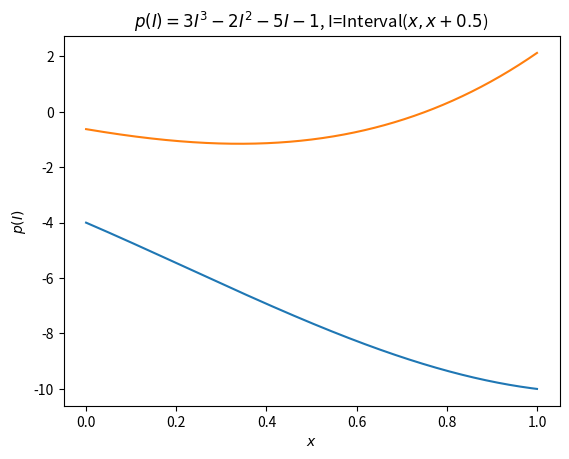

Recreate this plot in Python.

from scipy import *
import numpy as np
from numpy import array
from scipy import integrate
import matplotlib.pyplot as plt
import scipy.integrate as si
from scipy.optimize import fsolve
from math import log
import sys

"""
#TASK-1---------------------------------------------------------

class interval:
    def __init__(self,left,right):
        self.right=right
        self.left=left
        
"""   

"""
#TASK-2/6-----------------------------------------------------------------------

class interval:
    def __init__(self,left,right):
        self.right=right
        self.left=left
    def __add__(self,other):
        a,b,c,d = self.left, self.right, other.left, other.right
        return interval(a+c,b+d)
    
    def __sub__(self,other):
        a,b,c,d=self.left,self.right,other.left,other.right
        return interval((a-d),(b-c))
    def __mul__(self,other):
        a,b,c,d=self.left,self.right,other.left,other.right
        return interval(min(a*c, a*d, b*c, b*d),
                            max(a*c, a*d, b*c, b*d))
    def __truediv__(self, other):
        a, b, c, d = self.left, self.right, other.left, other.right
        # [c,d] cannot contain zero:
        if c*d <= 0:
            raise ValueError ('Interval %s cannot be denominator because it contains zero' % other)
        return interval(min(a/c, a/d, b/c, b/d),
                            max(a/c, a/d, b/c, b/d))
    def __repr__(self):
        return '[{},{}]'.format(self.left,self.right)

I = interval
aa = I(-3,0)
bb = I(5,5)
cc = aa/bb
print(aa,bb)       
print(cc)

"""
"""
#TASK-3---------------------------------------------------------------
class interval:
    def __init__(self,left,right):
        self.right=right
        self.left=left

    def __repr__(self):
        return '[{},{}]'.format(self.left,self.right)

I = interval
aa = I(1,2)
print(aa)


"""
"""
#TASK-4-----------------------------------------------------------------

class interval:
    def __init__(self,left,right):
        self.right=right
        self.left=left
    def __add__(self,other):
        a,b,c,d = self.left, self.right, other.left, other.right
        return interval(a+c,b+d)
    
    def __sub__(self,other):
        a,b,c,d=self.left,self.right,other.left,other.right
        return interval((a-d),(b-c))
    def __mul__(self,other):
        a,b,c,d=self.left,self.right,other.left,other.right
        return interval(min(a*c, a*d, b*c, b*d),
                            max(a*c, a*d, b*c, b*d))
    def __truediv__(self, other):
        a, b, c, d = self.left, self.right, other.left, other.right
        # [c,d] cannot contain zero:
        print(min(a/c, a/d, b/c, b/d))
        
        if c*d <= 0:
            raise ValueError ('Interval %s cannot be denominator because it contains zero' % other)
        
        return interval(min(a/c, a/d, b/c, b/d), max(a/c, a/d, b/c, b/d))
    
    def __repr__(self):
        return '[{},{}]'.format(self.left,self.right)

I1 = interval(1, 4)
I2 = interval(-2, -1)
print(I1 + I2)       
print(I1-I2)
print(I1*I2)
print(I1/I2) 
"""

"""
#TASK-5-------------------------------------------------------------------------

class interval:
    def __init__(self,left,right):
        self.right=right
        self.left=left
    def __add__(self,other):
        a,b,c,d = self.left, self.right, other.left, other.right
        return interval(a+c,b+d)
    
    def __sub__(self,other):
        a,b,c,d=self.left,self.right,other.left,other.right
        return interval((a-d),(b-c))
    def __mul__(self,other):
        a,b,c,d=self.left,self.right,other.left,other.right
        return interval(min(a*c, a*d, b*c, b*d),
                            max(a*c, a*d, b*c, b*d))
    def __truediv__(self, other):
        a, b, c, d = self.left, self.right, other.left, other.right
        # [c,d] cannot contain zero:
        print(min(a/c, a/d, b/c, b/d))
        
        if c*d <= 0:
            raise ValueError ('Interval %s cannot be denominator because it contains zero' % other)
        
        return interval(min(a/c, a/d, b/c, b/d), max(a/c, a/d, b/c, b/d))
    
    def __contains__(self,other):
    return (other>=self.left and other<=self.right)
    
    def __repr__(self):
        return '[{},{}]'.format(self.left,self.right)
"""
"""
#TASK-7---------------------------------------------------

class interval:
    def __init__(self,left,right=None):
        self.right=left
        self.left=left
    def __add__(self,other):
        a,b,c,d = self.left, self.right, other.left, other.right
        return interval((a+c,b+d))
    
    def __sub__(self,other):
        a,b,c,d=self.left,self.right,other.left,other.right
        return interval((a-d),(b-c))
    def __mul__(self,other):
        a,b,c,d=self.left,self.right,other.left,other.right
        return interval(min(a*c, a*d, b*c, b*d),
                            max(a*c, a*d, b*c, b*d))
    def __truediv__(self, other):
        a, b, c, d = self.left, self.right, other.left, other.right
        # [c,d] cannot contain zero:
        print(min(a/c, a/d, b/c, b/d))
        
        if c*d <= 0:
            raise ValueError ('interval %s cannot be denominator because it contains zero' % other)
        
        return interval(min(a/c, a/d, b/c, b/d), max(a/c, a/d, b/c, b/d))
    
    def __contains__(self,other):
        return (other>=self.left and other<=self.right)
    
    def __repr__(self):
        return '[{},{}]'.format(self.left,self.right)
 
print(interval(1))
"""

"""
#TASK-8---------------------------------------------------------------------------------
class interval:
    def __init__(self,left,right):
        self.right=right
        self.left=left
    def __add__(self,other):
        a,b = self.left + other, self.right + other
        return interval(a,b)
    
    def __radd__(self,other):
        a,b = self.left + other, self.right + other
        return interval(a,b)
    
    def __sub__(self,other):
        a,b = self.left - other, self.right - other
        return interval(a,b)
    
    def __rsub__(self,other):
        a,b = other - self.left , other - self.right 
        return interval(b,a)
    
    def __mul__(self,other):
        a,b = self.left *other, self.right *other
        return interval(a,b)
    
    def __rmul__(self,other):
        a,b = self.left *other, self.right *other
        return interval(a,b)
    
    def __truediv__(self, other):
        a, b, c, d = self.left, self.right, other.left, other.right
        # [c,d] cannot contain zero:
        print(min(a/c, a/d, b/c, b/d))
        
        if c*d <= 0:
            raise ValueError ('Interval %s cannot be denominator because it contains zero' % other)
        
        return interval(min(a/c, a/d, b/c, b/d), max(a/c, a/d, b/c, b/d))
    
    def __contains__(self,other):
        return (other>=self.left and other<=self.right)
    
    def __repr__(self):
        return '[{},{}]'.format(self.left,self.right)


print(interval(2,3) + 1) # [3, 4] 
print(1 + interval(2,3) )# [3, 4] 
print(1.0 + interval(2,3)) # [3.0, 4.0] 
print(interval(2,3) + 1.0) # [3.0, 4.0]
print(1 - interval(2,3)) # [-2, -1]   
print(interval(2,3) -1) # [1, 2] 
print(1.0 - interval(2,3)) # [-2.0, -1.0]
print(interval(2,3) - 1.0) # [1.0, 2.0] 
print(interval(2,3) * 1) # [2, 3] 
print(1 * interval(2,3)) # [2, 3] 
print(1.0 * interval(2,3) )# [2.0, 3.0] 
print(interval(2,3) * 1.0 )# [2.0, 3.0]

"""


#TASK-9/10-------------------------------------------------------------------
class interval:
    def __init__(self,left,right):
        self.right=right
        self.left=left
        def check_i(other):
            if isinstance(other,float) or isinstance(other,int):
                a,b = other,  other
            elif isinstance(other,interval):
                a,b = other.left, other.right
            return a,b
        self.check_i = check_i
        
    def __add__(self,other):
        aa,bb = self.check_i(other)
        a,b = self.left + aa, self.right + bb
        return interval(a,b)
    
    def __radd__(self,other):
        aa,bb = self.check_i(other)
        a,b = self.left + aa, self.right + bb
        return interval(a,b)
    
    def __sub__(self,other):
        cc,dd = self.check_i(other)
        a,b = self.left - dd, self.right - cc
        return interval(a,b)
    
    def __rsub__(self,other):
        aa,bb = self.check_i(other)
        a,b = aa - self.left , bb - self.right 
        return interval(b,a)
    
    def __mul__(self,other):
        aa,bb = self.check_i(other)
        a,b = self.left *aa, self.right *bb
        return interval(a,b)
    
    def __rmul__(self,other):
        aa,bb = self.check_i(other)
        a,b = self.left *aa, self.right *bb
        return interval(a,b)
    
    def __truediv__(self, other):
        aa,bb = self.check_i(other)
        a, b, c, d = self.left, self.right, aa.left, bb.right
        # [c,d] cannot contain zero:
        print(min(a/c, a/d, b/c, b/d))
        
        if c*d <= 0:
            raise ValueError ('Interval %s cannot be denominator because it contains zero' % other)
        
        return interval(min(a/c, a/d, b/c, b/d), max(a/c, a/d, b/c, b/d))
    
    def __contains__(self,other):
        return (other>=self.left and other<=self.right)
    
    def __pow__(self, other):
           

        a,b=self.left, self.right
    
        if other %2 !=0:
            return interval(a**other,b**other)
        elif a>=0:
            return interval(a**other,b**other)
        elif b<0:
            return interval(b**other, a**other)
        else:
            return interval(0,max(a**other,b**other))
      
    
    def __contains__(self,other):
        return (other>=self.left and other<=self.right)
    
    def __repr__(self):
        return '[{},{}]'.format(self.left,self.right)
    
x = interval(-2,2) # [-2, 2] 
print(x**2) # [0, 4] 
print(x**3) # [-8, 8]

print(interval(2,3) + 1) # [3, 4] 
print(1 + interval(2,3) )# [3, 4] 
print(1.0 + interval(2,3)) # [3.0, 4.0] 
print(interval(2,3) + 1.0) # [3.0, 4.0]
print(1 - interval(2,3)) # [-2, -1]   
print(interval(2,3) -1) # [1, 2] 
print(1.0 - interval(2,3)) # [-2.0, -1.0]
print(interval(2,3) - 1.0) # [1.0, 2.0] 
print(interval(2,3) * 1) # [2, 3] 
print(1 * interval(2,3)) # [2, 3] 
print(1.0 * interval(2,3) )# [2.0, 3.0] 
print(interval(2,3) * 1.0 )# [2.0, 3.0]



print(-2 in interval(0,3))
#sys.exit('a')
xl = np.linspace(0.,1,1000)
xu = np.linspace(0.,1,1000) + 0.5
#print(interval(1,2)+interval(0,1))

def f(I):
    return 3*I**3 - 2*I**2 - 5*I -1

list1 = []
m=1000
for n in range(m):
	list1.append(interval(xl[n], xu[n])) 

xll=[]
xuu=[]
for i in range(m):
    I = f(list1[i])
    xll.append(I.left)
    xuu.append(I.right)
plt.plot(xl,xll)
plt.plot(xl,xuu)
plt.title(r'$p(I)=3I^3-2I^2-5I-1$, I=Interval($x,x+0.5$)')
plt.xlabel(r'$x$')
plt.ylabel(r'$p(I)$')
plt.show()
